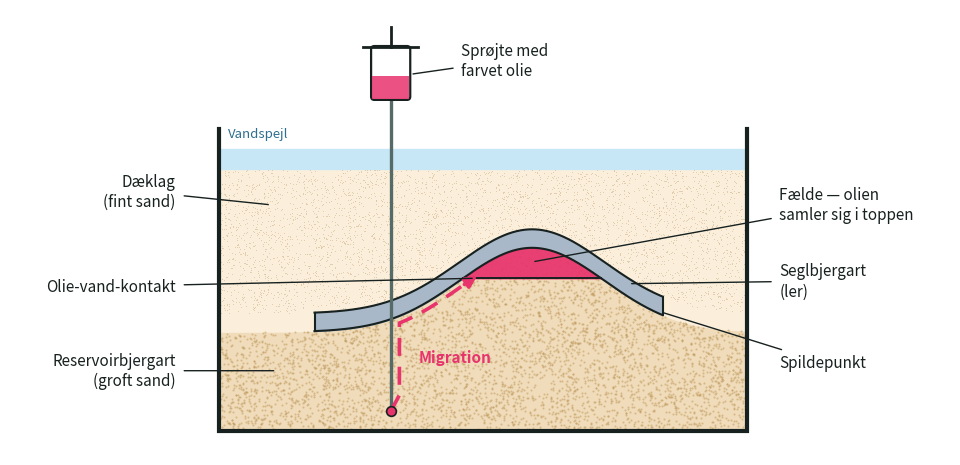

Write Python code to recreate this figure.
# Fældemodellen — tværsnit af modelkassen til øvelsesvejledningen
# "Oliens migration".
# Kør:  python3 faeldemodel.py     (kræver matplotlib)
import matplotlib
matplotlib.use("Agg")
import matplotlib.pyplot as plt
import matplotlib.patches as mpatches
import numpy as np

INK       = "#17211F"   # blæk
GROV      = "#F0DCBB"   # groft sand — reservoirbjergarten
GROV_KORN = "#C09A5E"
FIN       = "#FBEFDC"   # fint sand — dæklaget
FIN_KORN  = "#D8C4A2"
LER       = "#A9B8C9"   # ler — seglbjergarten
VAND      = "#C7E6F6"
OLIE      = "#E8336D"   # den farvede olie

# --- modellens geometri (kassen set fra siden) ---------------------------
X0, X1 = 0.25, 9.95          # kassens inderside
Y0, Y1 = 0.20, 5.75
SAND_TOP = 5.00              # sandets overflade
VANDSPEJL = 5.38
LER_TYK = 0.34
LER_VENSTRE, LER_HOEJRE = 2.00, 8.40

def lertop(x):
    """Lerbuens overside — en flad antiklinal med top ved x = 6,0."""
    return 2.35 + 1.55*np.exp(-((x - 6.0)**2)/3.6)

def lerbund(x):
    return lertop(x) - LER_TYK

KONTAKT = 3.00                          # olie-vand-kontakten
INDSPROJT = (3.40, 0.55)                # hvor slangen sprøjter olien ind
SPILD = (LER_HOEJRE, lerbund(LER_HOEJRE))

fig, ax = plt.subplots(figsize=(9.6, 5.8), dpi=300)
ax.set_facecolor("white")

x = np.linspace(X0, X1, 900)

# --- lagene --------------------------------------------------------------
ax.fill_between(x, Y0, lerbund(x), color=GROV, zorder=1)
ax.fill_between(x, lertop(x), SAND_TOP, color=FIN, zorder=1)
# uden for lerbuen fortsætter laggrænsen som en almindelig laggrænse
ude = (x < LER_VENSTRE) | (x > LER_HOEJRE)
ax.fill_between(x, lerbund(x), lertop(x), where=ude, color=FIN, zorder=1)
ax.fill_between([X0, X1], SAND_TOP, VANDSPEJL, color=VAND, zorder=1)

# kornstruktur
rng = np.random.default_rng(7)
px = rng.uniform(X0, X1, 9000)
py = rng.uniform(Y0, SAND_TOP, 9000)
grov = py < lerbund(px)
ax.scatter(px[grov], py[grov], s=2.2, color=GROV_KORN, alpha=.55,
           linewidths=0, zorder=2)
fin = py > lertop(px)
ax.scatter(px[fin], py[fin], s=0.45, color=FIN_KORN, alpha=.75,
           linewidths=0, zorder=2)

# --- seglbjergarten ------------------------------------------------------
xl = np.linspace(LER_VENSTRE, LER_HOEJRE, 500)
ax.fill_between(xl, lerbund(xl), lertop(xl), color=LER, zorder=3)
ax.plot(xl, lertop(xl), color=INK, lw=1.5, zorder=4)
ax.plot(xl, lerbund(xl), color=INK, lw=1.5, zorder=4)
for xe in (LER_VENSTRE, LER_HOEJRE):
    ax.plot([xe, xe], [lerbund(xe), lertop(xe)], color=INK, lw=1.5, zorder=4)

# --- olien i fælden ------------------------------------------------------
xo = np.linspace(LER_VENSTRE, LER_HOEJRE, 600)
i_olie = lerbund(xo) > KONTAKT
ax.fill_between(xo, KONTAKT, lerbund(xo), where=i_olie, color=OLIE,
                alpha=.92, zorder=3)
xk = xo[i_olie]
ax.plot([xk[0], xk[-1]], [KONTAKT, KONTAKT], color=INK, lw=1.4, zorder=4)

# --- migrationsvejen -----------------------------------------------------
# olien stiger lodret op gennem reservoirbjergarten og følger derefter
# seglets underside op mod fældens top
xm = np.linspace(INDSPROJT[0], xk[0], 300)
# et lille knæk ud til siden, så vejen ikke forsvinder bag slangen
vej_x = np.concatenate([[INDSPROJT[0], INDSPROJT[0] + 0.16], xm[xm > INDSPROJT[0] + 0.16]])
vej_y = np.concatenate([[INDSPROJT[1], INDSPROJT[1] + 0.30],
                        lerbund(xm[xm > INDSPROJT[0] + 0.16]) - 0.13])
ax.plot(vej_x, vej_y, color=OLIE, lw=2.6, ls=(0, (5, 3)), zorder=5,
        solid_capstyle="round")
ax.annotate("", xy=(xk[0] + 0.30, lerbund(xk[0] + 0.30) - 0.13),
            xytext=(vej_x[-6], vej_y[-6]),
            arrowprops=dict(arrowstyle="-|>", color=OLIE, lw=2.6,
                            mutation_scale=17), zorder=5)
ax.plot(*INDSPROJT, marker="o", ms=7, color=OLIE, mec=INK, mew=1.2, zorder=6)
ax.text(INDSPROJT[0] + 0.52, 1.55, "Migration", color=OLIE, fontsize=11,
        fontweight="bold", ha="left", va="center", zorder=6)

# --- sprøjte og slange ---------------------------------------------------
sx = INDSPROJT[0]
ax.plot([sx, sx], [INDSPROJT[1], 6.30], color="#566B68", lw=2.4, zorder=4)
ax.add_patch(mpatches.FancyBboxPatch((sx - 0.34, 6.30), 0.68, 0.95,
             boxstyle="round,pad=0.02,rounding_size=0.06",
             facecolor="white", edgecolor=INK, lw=1.6, zorder=7))
ax.add_patch(mpatches.Rectangle((sx - 0.34, 6.30), 0.68, 0.42,
             facecolor=OLIE, alpha=.85, edgecolor="none", zorder=8))
ax.plot([sx - 0.50, sx + 0.50], [7.25, 7.25], color=INK, lw=2.0, zorder=9)
ax.plot([sx, sx], [7.25, 7.62], color=INK, lw=2.0, zorder=9)

# --- kassen --------------------------------------------------------------
ax.plot([X0, X0, X1, X1], [Y1, Y0, Y0, Y1], color=INK, lw=3.0,
        solid_joinstyle="miter", zorder=10)

# --- mærkater ------------------------------------------------------------
def maerkat(tekst, pil, tekstpos, ha):
    ax.annotate(tekst, xy=pil, xytext=tekstpos, ha=ha, va="center",
                fontsize=11, color=INK, linespacing=1.25, zorder=11,
                arrowprops=dict(arrowstyle="-", color=INK, lw=1.0,
                                shrinkA=4, shrinkB=2))

maerkat("Sprøjte med\nfarvet olie", (sx + 0.36, 6.75), (sx + 1.30, 7.00), "left")
maerkat("Dæklag\n(fint sand)", (1.20, 4.35), (-0.55, 4.60), "right")
maerkat("Reservoirbjergart\n(groft sand)", (1.30, 1.30), (-0.55, 1.30), "right")
maerkat("Seglbjergart\n(ler)", (7.78, 2.90), (10.55, 2.95), "left")
maerkat("Fælde — olien\nsamler sig i toppen", (6.00, 3.30), (10.55, 4.35), "left")
maerkat("Olie-vand-kontakt", (4.95, 3.00), (-0.55, 2.85), "right")
maerkat("Spildepunkt", (SPILD[0] - 0.04, SPILD[1] + 0.06), (10.55, 1.45), "left")
ax.text(X0 + 0.15, VANDSPEJL + 0.16, "Vandspejl", fontsize=9.5, color="#2E6E8E",
        ha="left", va="bottom", zorder=11)

ax.set_xlim(-3.6, 13.7)
ax.set_ylim(-0.25, 7.95)
ax.set_aspect("equal")
ax.axis("off")
fig.subplots_adjust(left=0.01, right=0.99, top=0.99, bottom=0.01)
fig.savefig("faeldemodel.png", dpi=300, facecolor="white")
print("skrev faeldemodel.png")
